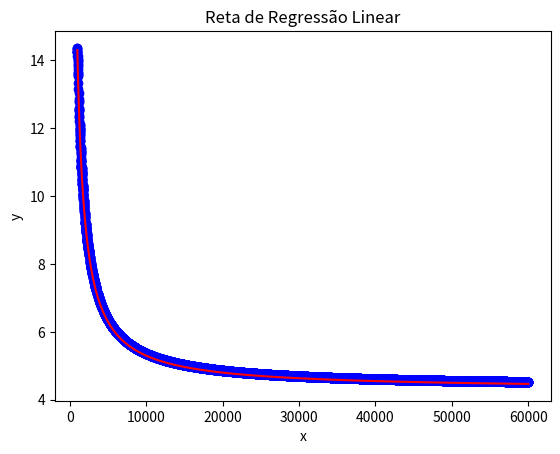

This chart was generated by the following Python code:
# Importando as bibliotecas
import numpy as np
import matplotlib.pyplot as plt

np.random.seed(42)


# Função para gerar números aleatórios para x e y
def gerar_numeros_aleatorios(n):
    x = np.random.uniform(1000, 60000, n)  # Gera n números aleatórios no intervalo [1000, 60000)
    a = 1e-4  # Valor pequeno para 'a' para evitar valores muito grandes em y
    b = np.random.uniform(1, 10)  # Valor aleatório para 'b' no intervalo [1, 10)

    y = (1 / (a * x)) + b  # Calcula y de acordo com a fórmula
    y = np.clip(y, 0, 20)  # Garante que y esteja no intervalo [0, 20]

    return x, y


# Gerar dados x e y
x, y = gerar_numeros_aleatorios(10000)

# Filtrando dados conforme os critérios especificados no primeiro código
x = x[(x >= 1000) & (x <= 60000)]
y = y[y <= 20]


# Dado f((1 'sobre' ax) + b)
def grad(a, b, x, y):
    grad_a = -sum((y[i] - (1 / (a * x[i]) + b)) * (1 / (a**2 * x[i]) if x[i] != 0 else 1e-10) for i in range(len(x)))
    grad_b = -sum(y[i] - (1 / (a * x[i]) + b) for i in range(len(x)))
    return [grad_a, grad_b]


def dist(anterior, novo):  # Calcula a distância euclidiana.
    return np.sqrt(sum((p1 - p2) ** 2 for p1, p2 in zip(anterior, novo)))


def grad_desc(lr, a, b, tol, x, y):
    d = float('inf')  # Inicializa com um valor grande para garantir que o loop execute pelo menos uma vez
    k = 0  # Contador

    while d > tol and k < 1000:  # Limita o número de iterações para evitar loops infinitos
        grads = grad(a, b, x, y)
        a_novo = a - lr * grads[0]
        b_novo = b - lr * grads[1]

        d = dist([a, b], [a_novo, b_novo])
        a, b = a_novo, b_novo
        k += 1
        print(f"Iteração {k}: d = {d}, a = {a}, b = {b}")

    return [a, b, k]


# Parâmetros iniciais e taxa de aprendizado
a_inicial, b_inicial = 1e-4, 4.3
lr = 1e-15
tol = 1e-7

a, b, t = grad_desc(lr, a_inicial, b_inicial, tol, x, y)
print(f'a = {a}\nb = {b}')

# Criação do gráfico
plt.scatter(x, y, color='blue', label='Números aleatórios')  # Plota os Números aleatórios

# Gera pontos para a reta de regressão
x_reta = np.linspace(min(x), max(x), 10000)
y_reta = [(1 / (a * xi) + b) for xi in x_reta]

plt.plot(x_reta, y_reta, color='red', label='Reta de Regressão')  # Plota a reta

plt.xlabel('x')
plt.ylabel('y')
plt.title('Reta de Regressão Linear')
plt.show()